Run: headless pygame with SDL's dummy video driver; simulated clock (each Clock.tick advances the game by its frame time, no real sleeping); random seed 0; keys injected as events and as key.get_pressed() state; mouse plan: one left click at the window centre at the start of phase 2, then a move to the lower-right quarter at the start of phase 3.
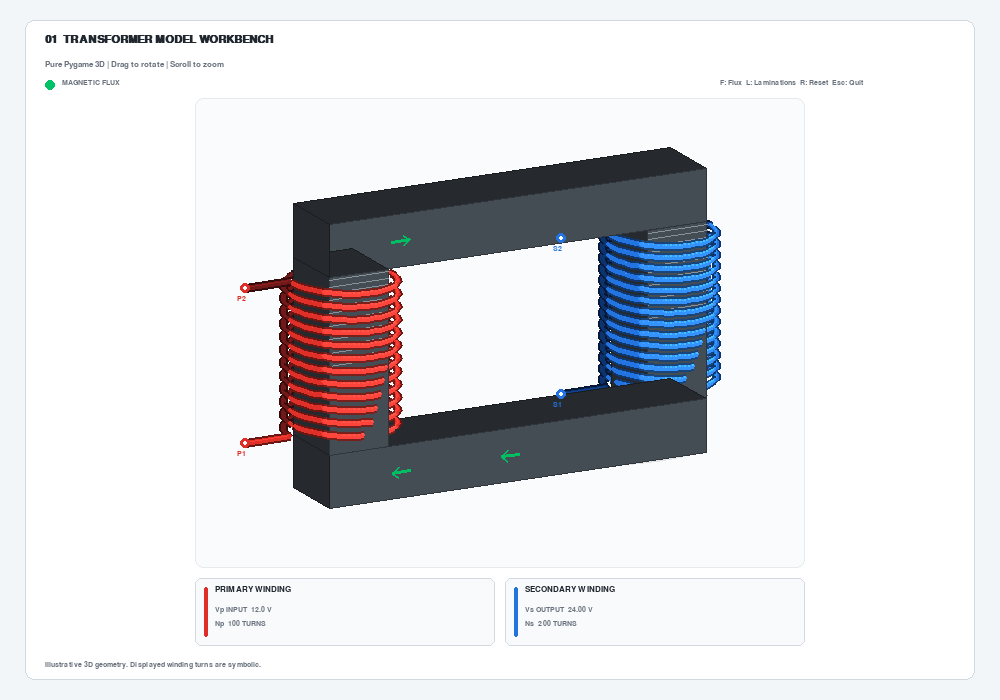
Frame 1 of 4 · flips 1–60 · no input
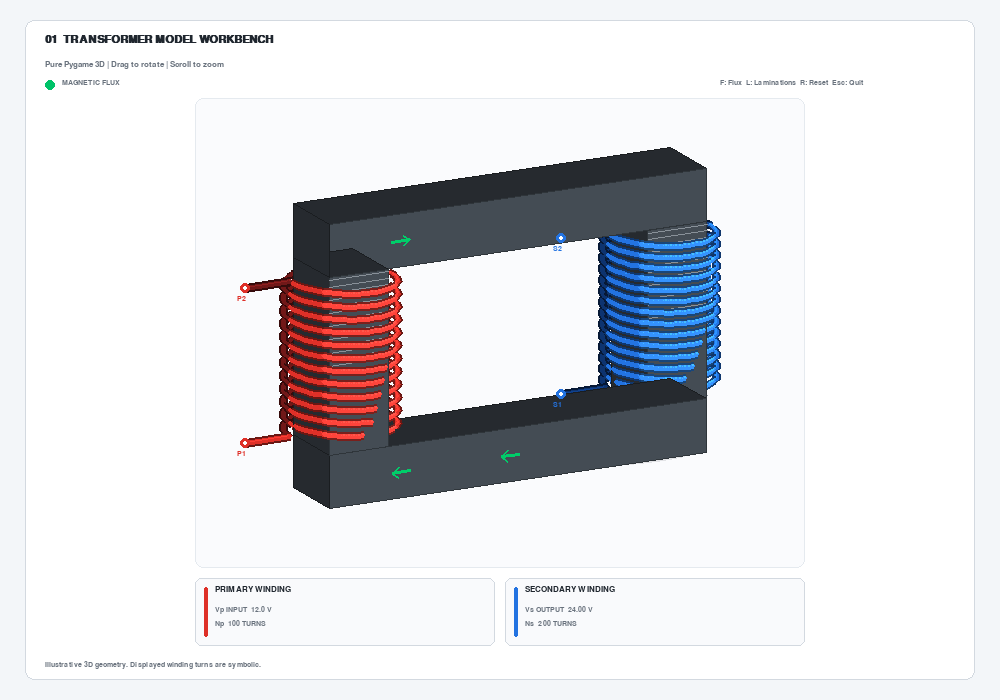
Frame 2 of 4 · flips 61–180 · clicked the window centre · tapped SPACE, RETURN · held RIGHT (→), D
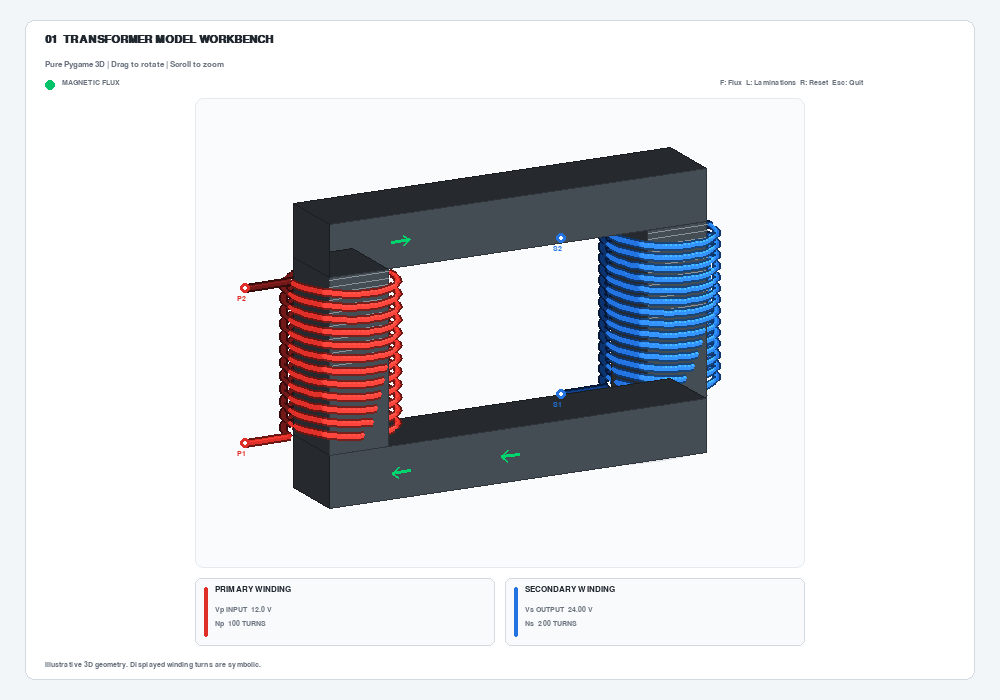
Frame 3 of 4 · flips 181–300 · moved the mouse to the lower-right quarter · held DOWN (↓), S
Frame 4 of 4 · flips 301–420 · held LEFT (←), A, UP (↑), W · screen unchanged from frame 3, image omitted

The pygame program that drew these frames:


import math
import sys
import pygame

pygame.init()

WIDTH, HEIGHT = 1000, 700
screen = pygame.display.set_mode((WIDTH, HEIGHT), pygame.RESIZABLE)
pygame.display.set_caption("Transformer Workbench - Pure Pygame 3D")
clock = pygame.time.Clock()

# Interface colors
BG = (243, 246, 249)
WHITE = (255, 255, 255)
BORDER = (211, 217, 224)
TEXT = (32, 39, 47)
MUTED = (105, 114, 125)
GREEN = (0, 195, 105)

# Wire materials
RED = (222, 48, 40)
RED_DARK = (113, 24, 24)
BLUE = (35, 115, 225)
BLUE_DARK = (13, 51, 111)

# Steel core
STEEL = (91, 101, 112)

title_font = pygame.font.SysFont("Arial", 17, bold=True)
body_font = pygame.font.SysFont("Arial", 13)
small_font = pygame.font.SysFont("Arial", 11)

# Model dimensions
CORE_W = 8.0
CORE_H = 5.6
CORE_D = 1.5
LEG_W = 1.25
BAR_H = 1.05

# Winding configuration
PRIMARY_TURNS = 12
SECONDARY_TURNS = 14
WIRE_RADIUS_PX = 5

# Camera
yaw = math.radians(-27)
pitch = math.radians(17)
zoom = 53.0
pan_x = 0.0
pan_y = 0.0

rotating = False
panning = False
last_mouse = (0, 0)

show_flux = True
show_laminations = True


def clamp(v, low, high):
    return max(low, min(high, v))


def sub(a, b):
    return tuple(x - y for x, y in zip(a, b))


def cross(a, b):
    return (
        a[1] * b[2] - a[2] * b[1],
        a[2] * b[0] - a[0] * b[2],
        a[0] * b[1] - a[1] * b[0],
    )


def normalize(v):
    length = math.sqrt(sum(x * x for x in v))
    if length < 1e-9:
        return (0, 0, 1)
    return tuple(x / length for x in v)


def shade(color, brightness):
    return tuple(
        int(clamp(c * brightness, 0, 255))
        for c in color
    )


def rotate3(p):
    """Rotate world coordinates into the camera orientation."""
    x, y, z = p

    cy, sy = math.cos(yaw), math.sin(yaw)
    x, z = x * cy - z * sy, x * sy + z * cy

    cp, sp = math.cos(pitch), math.sin(pitch)
    y, z = y * cp - z * sp, y * sp + z * cp

    return x, y, z


def project(p, center):
    """Orthographic 3D projection."""
    x, y, z = rotate3(p)
    return (
        int(center[0] + x * zoom + pan_x),
        int(center[1] - y * zoom + pan_y),
    )


def cuboid(center, size, color):
    """Generate shaded faces for an axis-aligned solid cuboid."""
    cx, cy, cz = center
    sx, sy, sz = (v / 2 for v in size)

    vertices = [
        (cx-sx, cy-sy, cz-sz),
        (cx+sx, cy-sy, cz-sz),
        (cx+sx, cy+sy, cz-sz),
        (cx-sx, cy+sy, cz-sz),
        (cx-sx, cy-sy, cz+sz),
        (cx+sx, cy-sy, cz+sz),
        (cx+sx, cy+sy, cz+sz),
        (cx-sx, cy+sy, cz+sz),
    ]

    faces = [
        (0, 1, 2, 3),
        (4, 7, 6, 5),
        (0, 4, 5, 1),
        (3, 2, 6, 7),
        (0, 3, 7, 4),
        (1, 5, 6, 2),
    ]

    light = normalize((-0.45, 0.8, -0.65))
    result = []

    for face in faces:
        points = [vertices[i] for i in face]
        normal = normalize(
            cross(sub(points[1], points[0]),
                  sub(points[2], points[0]))
        )

        brightness = 0.42 + 0.58 * max(
            0, sum(normal[i] * light[i] for i in range(3))
        )

        result.append((points, shade(color, brightness)))

    return result


def core_geometry():
    """Four bars form the transformer's rectangular iron core."""
    middle_h = CORE_H - 2 * BAR_H

    left_x = -CORE_W / 2 + LEG_W / 2
    right_x = CORE_W / 2 - LEG_W / 2
    top_y = CORE_H / 2 - BAR_H / 2
    bottom_y = -CORE_H / 2 + BAR_H / 2

    bars = [
        ((0, top_y, 0), (CORE_W, BAR_H, CORE_D)),
        ((0, bottom_y, 0), (CORE_W, BAR_H, CORE_D)),
        ((left_x, 0, 0), (LEG_W, middle_h, CORE_D)),
        ((right_x, 0, 0), (LEG_W, middle_h, CORE_D)),
    ]

    faces = []
    for center, size in bars:
        faces.extend(cuboid(center, size, STEEL))

    return faces


def coil_segments(x_center, turns, color, dark_color, phase=0.0):
    """
    Construct one continuous wire path:
    start terminal -> helical winding -> end terminal.

    Each segment belongs to the same connected path. The wire is rendered
    as a thick, highlighted line with rounded joins.
    """
    y_min = -CORE_H / 2 + BAR_H + 0.22
    y_max = CORE_H / 2 - BAR_H - 0.22

    rx = LEG_W / 2 + 0.44
    rz = CORE_D / 2 + 0.40

    steps_per_turn = 72
    total_steps = turns * steps_per_turn

    start_angle = math.pi + phase
    end_angle = start_angle + turns * 2 * math.pi

    def helix_point(i):
        t = i / total_steps
        angle = start_angle + (end_angle - start_angle) * t
        y = y_min + (y_max - y_min) * t

        return (
            x_center + rx * math.cos(angle),
            y,
            rz * math.sin(angle),
        )

    coil_points = [
        helix_point(i)
        for i in range(total_steps + 1)
    ]

    # Connect both leads directly to the endpoints of the helix.
    first = coil_points[0]
    last = coil_points[-1]
    lead_length = 0.95

    start_terminal = (
        first[0] - lead_length,
        first[1],
        first[2],
    )

    end_terminal = (
        last[0] - lead_length,
        last[1],
        last[2],
    )

    # One continuous ordered path.
    path = [start_terminal] + coil_points + [end_terminal]

    segments = []

    for i in range(len(path) - 1):
        a, b = path[i], path[i + 1]
        z_mid = (a[2] + b[2]) / 2

        wire_color = color if z_mid > 0 else dark_color

        # Bright glint along the front-facing surface.
        if z_mid > rz * 0.70:
            wire_color = tuple(
                min(255, int(c * 1.18 + 12))
                for c in color
            )

        segments.append((a, b, wire_color, WIRE_RADIUS_PX))

    return {
        "path": path,
        "segments": segments,
        "start": start_terminal,
        "end": end_terminal,
        "color": color,
    }


def make_scene(elapsed):
    commands = []

    # Core polygons
    for points, color in core_geometry():
        depth = sum(rotate3(p)[2] for p in points) / len(points)
        commands.append(
            (depth, "polygon", points, color, 0)
        )

    # One connected coil on each core leg.
    left_x = -CORE_W / 2 + LEG_W / 2
    right_x = CORE_W / 2 - LEG_W / 2

    primary = coil_segments(
        left_x, PRIMARY_TURNS, RED, RED_DARK
    )
    secondary = coil_segments(
        right_x, SECONDARY_TURNS, BLUE, BLUE_DARK, 0.12
    )

    for winding in (primary, secondary):
        for a, b, color, width in winding["segments"]:
            depth = (rotate3(a)[2] + rotate3(b)[2]) / 2
            commands.append(
                (depth, "wire", (a, b), color, width)
            )

    # Subtle lamination seams
    if show_laminations:
        z = CORE_D / 2 + 0.018
        y = -CORE_H / 2 + BAR_H + 0.07

        while y < CORE_H / 2 - BAR_H:
            for x1, x2 in (
                (-CORE_W/2, -CORE_W/2 + LEG_W),
                (CORE_W/2 - LEG_W, CORE_W/2),
            ):
                a = (x1, y, z)
                b = (x2, y, z)
                depth = (rotate3(a)[2] + rotate3(b)[2]) / 2

                commands.append(
                    (depth, "line", (a, b), (137, 145, 153), 1)
                )

            y += 0.13

    # Animated flux arrows on the yokes
    if show_flux:
        pulse = 0.5 + 0.5 * math.sin(elapsed * 3)
        flux_color = (
            0,
            int(150 + 65 * pulse),
            int(80 + 30 * pulse),
        )

        arrows = [
            ((-2.7, CORE_H/2-BAR_H/2, CORE_D/2+0.045), 1),
            ((0.0, CORE_H/2-BAR_H/2, CORE_D/2+0.045), 1),
            ((2.3, CORE_H/2-BAR_H/2, CORE_D/2+0.045), 1),
            ((-2.3, -CORE_H/2+BAR_H/2, CORE_D/2+0.045), -1),
            ((0.0, -CORE_H/2+BAR_H/2, CORE_D/2+0.045), -1),
            ((2.7, -CORE_H/2+BAR_H/2, CORE_D/2+0.045), -1),
        ]

        for start, direction in arrows:
            end = (
                start[0] + direction * 0.38,
                start[1],
                start[2],
            )

            depth = (rotate3(start)[2] + rotate3(end)[2]) / 2
            commands.append(
                (depth, "line", (start, end), flux_color, 3)
            )

            for dy in (-0.10, 0.10):
                head = (
                    end[0] - direction * 0.13,
                    end[1] + dy,
                    end[2],
                )
                commands.append(
                    (
                        rotate3(end)[2],
                        "line",
                        (end, head),
                        flux_color,
                        2,
                    )
                )

    commands.sort(key=lambda item: item[0])
    return commands, primary, secondary


def draw_wire(surface, a, b, color, width, center):
    """Draw a thick, rounded wire with a darker edge and highlight."""
    pa = project(a, center)
    pb = project(b, center)

    # Outer shadow/rim
    pygame.draw.line(
        surface, shade(color, 0.48),
        pa, pb, width + 4
    )

    # Main body
    pygame.draw.line(
        surface, color,
        pa, pb, width
    )

    # Narrow highlight, offset slightly upward on screen
    highlight = shade(color, 1.30)
    offset = max(1, width // 4)
    ha = (pa[0], pa[1] - offset)
    hb = (pb[0], pb[1] - offset)

    pygame.draw.line(
        surface, highlight,
        ha, hb, max(1, width // 4)
    )

    # Rounded ends and joints
    radius = max(2, width // 2)

    pygame.draw.circle(surface, color, pa, radius)
    pygame.draw.circle(surface, color, pb, radius)

    pygame.draw.circle(
        surface, highlight, ha, max(1, radius // 3)
    )


def draw_scene(surface, viewport, elapsed):
    center = (viewport.centerx, viewport.centery - 5)

    pygame.draw.rect(
        surface, (250, 251, 253),
        viewport, border_radius=8
    )
    pygame.draw.rect(
        surface, (229, 234, 239),
        viewport, 1, border_radius=8
    )

    old_clip = surface.get_clip()
    surface.set_clip(viewport.inflate(-2, -2))

    # Soft screen-space ground shadow
    sw = max(20, int(zoom * 7.5))
    sh = max(12, int(zoom * 0.8))
    shadow = pygame.Surface((sw, sh), pygame.SRCALPHA)

    pygame.draw.ellipse(
        shadow, (45, 52, 60, 30), shadow.get_rect()
    )

    shadow_rect = shadow.get_rect(
        center=(
            center[0] + int(pan_x),
            center[1] + int(zoom * 2.3) + int(pan_y),
        )
    )
    surface.blit(shadow, shadow_rect)

    commands, primary, secondary = make_scene(elapsed)

    for command in commands:
        _, kind, geometry, color, width = command

        if kind == "polygon":
            points = [project(p, center) for p in geometry]
            pygame.draw.polygon(surface, color, points)
            pygame.draw.polygon(
                surface, shade(color, 0.70), points, 1
            )

        elif kind == "wire":
            a, b = geometry
            draw_wire(surface, a, b, color, width, center)

        else:
            a, b = geometry
            pygame.draw.line(
                surface, color,
                project(a, center),
                project(b, center),
                max(1, width),
            )

    # Draw terminal labels at the real 3D endpoints of each winding.
    for winding, labels in (
        (primary, ("P1", "P2")),
        (secondary, ("S1", "S2")),
    ):
        for point, label in (
            (winding["start"], labels[0]),
            (winding["end"], labels[1]),
        ):
            pos = project(point, center)
            pygame.draw.circle(
                surface, winding["color"], pos, 5
            )
            pygame.draw.circle(
                surface, WHITE, pos, 2
            )

            label_image = small_font.render(
                label, True, winding["color"]
            )
            surface.blit(
                label_image, (pos[0] - 8, pos[1] + 7)
            )

    surface.set_clip(old_clip)


def draw_text(surface, value, font, color, position):
    surface.blit(font.render(value, True, color), position)


def draw_ui(surface, elapsed):
    w, h = surface.get_size()
    surface.fill(BG)

    panel = pygame.Rect(25, 20, w - 50, h - 40)
    pygame.draw.rect(surface, WHITE, panel, border_radius=9)
    pygame.draw.rect(surface, BORDER, panel, 1, border_radius=9)

    draw_text(
        surface, "01  TRANSFORMER MODEL WORKBENCH",
        title_font, TEXT, (panel.x + 20, panel.y + 14)
    )
    draw_text(
        surface,
        "Pure Pygame 3D | Drag to rotate | Scroll to zoom",
        body_font, MUTED, (panel.x + 20, panel.y + 40)
    )

    view = pygame.Rect(
        panel.x + 170,
        panel.y + 78,
        max(260, panel.width - 340),
        max(240, panel.height - 190),
    )

    draw_scene(surface, view, elapsed)

    pygame.draw.circle(
        surface, GREEN, (panel.x + 25, panel.y + 65), 5
    )
    draw_text(
        surface, "MAGNETIC FLUX",
        small_font, MUTED, (panel.x + 37, panel.y + 59)
    )
    draw_text(
        surface, "F: Flux  L: Laminations  R: Reset  Esc: Quit",
        small_font, MUTED, (panel.right - 255, panel.y + 59)
    )

    card_y = view.bottom + 10
    card_w = (view.width - 10) // 2
    card_h = max(52, panel.bottom - card_y - 34)

    pcard = pygame.Rect(view.left, card_y, card_w, card_h)
    scard = pygame.Rect(
        view.left + card_w + 10, card_y, card_w, card_h
    )

    for rect in (pcard, scard):
        pygame.draw.rect(
            surface, (249, 250, 252), rect, border_radius=6
        )
        pygame.draw.rect(surface, BORDER, rect, 1, border_radius=6)

    pygame.draw.rect(
        surface, RED,
        (pcard.x + 9, pcard.y + 9, 4, max(30, card_h - 18)),
        border_radius=2
    )
    draw_text(
        surface, "PRIMARY WINDING",
        body_font, TEXT, (pcard.x + 20, pcard.y + 7)
    )
    draw_text(
        surface, "Vp INPUT  12.0 V",
        small_font, MUTED, (pcard.x + 20, pcard.y + 28)
    )
    draw_text(
        surface, "Np  100 TURNS",
        small_font, MUTED, (pcard.x + 20, pcard.y + 42)
    )

    pygame.draw.rect(
        surface, BLUE,
        (scard.x + 9, scard.y + 9, 4, max(30, card_h - 18)),
        border_radius=2
    )
    draw_text(
        surface, "SECONDARY WINDING",
        body_font, TEXT, (scard.x + 20, scard.y + 7)
    )
    draw_text(
        surface, "Vs OUTPUT  24.00 V",
        small_font, MUTED, (scard.x + 20, scard.y + 28)
    )
    draw_text(
        surface, "Ns  200 TURNS",
        small_font, MUTED, (scard.x + 20, scard.y + 42)
    )

    draw_text(
        surface,
        "Illustrative 3D geometry. Displayed winding turns are symbolic.",
        small_font, MUTED, (panel.x + 20, panel.bottom - 19)
    )


def reset_camera():
    global yaw, pitch, zoom, pan_x, pan_y
    yaw = math.radians(-27)
    pitch = math.radians(17)
    zoom = 53.0
    pan_x = 0.0
    pan_y = 0.0


def main():
    global yaw, pitch, zoom, pan_x, pan_y
    global rotating, panning, last_mouse
    global show_flux, show_laminations

    elapsed = 0.0
    running = True

    while running:
        elapsed += clock.tick(60) / 1000.0

        for event in pygame.event.get():
            if event.type == pygame.QUIT:
                running = False

            elif event.type == pygame.KEYDOWN:
                if event.key in (pygame.K_ESCAPE, pygame.K_q):
                    running = False
                elif event.key == pygame.K_f:
                    show_flux = not show_flux
                elif event.key == pygame.K_l:
                    show_laminations = not show_laminations
                elif event.key == pygame.K_r:
                    reset_camera()

            elif event.type == pygame.MOUSEBUTTONDOWN:
                if event.button == 1:
                    rotating = True
                    last_mouse = event.pos

                elif event.button == 3:
                    panning = True
                    last_mouse = event.pos

                elif event.button == 4:
                    zoom = clamp(zoom * 1.08, 22, 90)

                elif event.button == 5:
                    zoom = clamp(zoom / 1.08, 22, 90)

            elif event.type == pygame.MOUSEBUTTONUP:
                if event.button == 1:
                    rotating = False
                elif event.button == 3:
                    panning = False

            elif event.type == pygame.MOUSEWHEEL:
                zoom = clamp(zoom * (1 + event.y * 0.08), 22, 90)

            elif event.type == pygame.MOUSEMOTION:
                mx, my = event.pos
                dx = mx - last_mouse[0]
                dy = my - last_mouse[1]

                if rotating:
                    yaw += dx * 0.009
                    pitch = clamp(
                        pitch + dy * 0.008,
                        math.radians(-65),
                        math.radians(65),
                    )

                elif panning:
                    pan_x += dx
                    pan_y += dy

                last_mouse = event.pos

        draw_ui(screen, elapsed)
        pygame.display.flip()

    pygame.quit()
    sys.exit()


if __name__ == "__main__":
    main()
